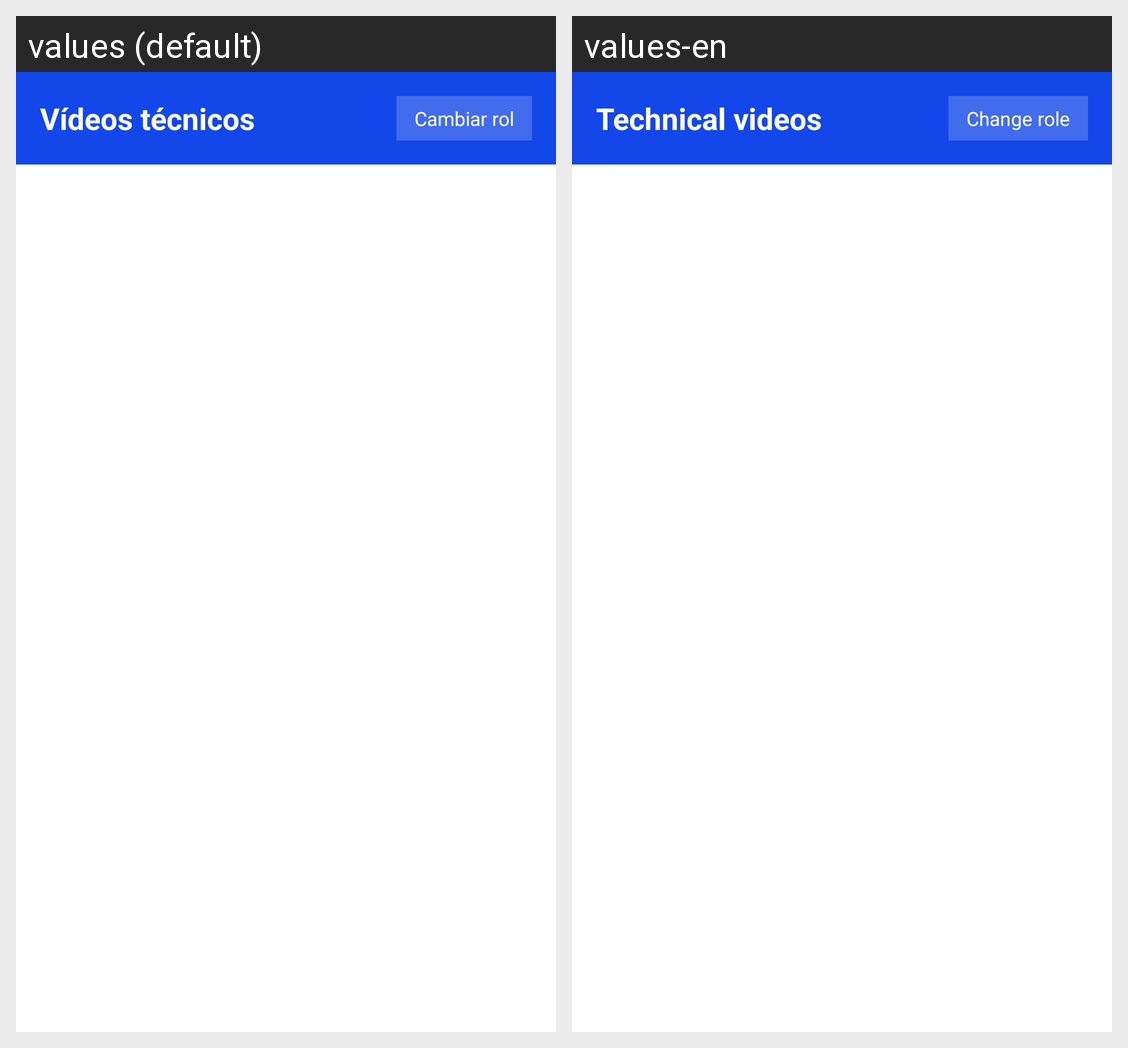

The same Android screen rendered under two of its app's locales, left to right. List the strings drawn on it with the default value and each locale's translation.
Android screen res/layout/fragment_videos.xml rendered under 2 locales, left to right: values (default), values-en. Device: Nexus 5 (rendered at 1080×1920; each locale shown at half size, 540×960, under a caption strip naming it); theme Theme.Court.
Strings drawn on this screen, with the default value and each locale's value (text and hints the layout hard-codes, and strings that could not be matched under every locale, appear in the picture but are not listed):

videos_titulo
  values: Vídeos técnicos
  values-en: Technical videos

cambiar_rol
  values: Cambiar rol
  values-en: Change role
